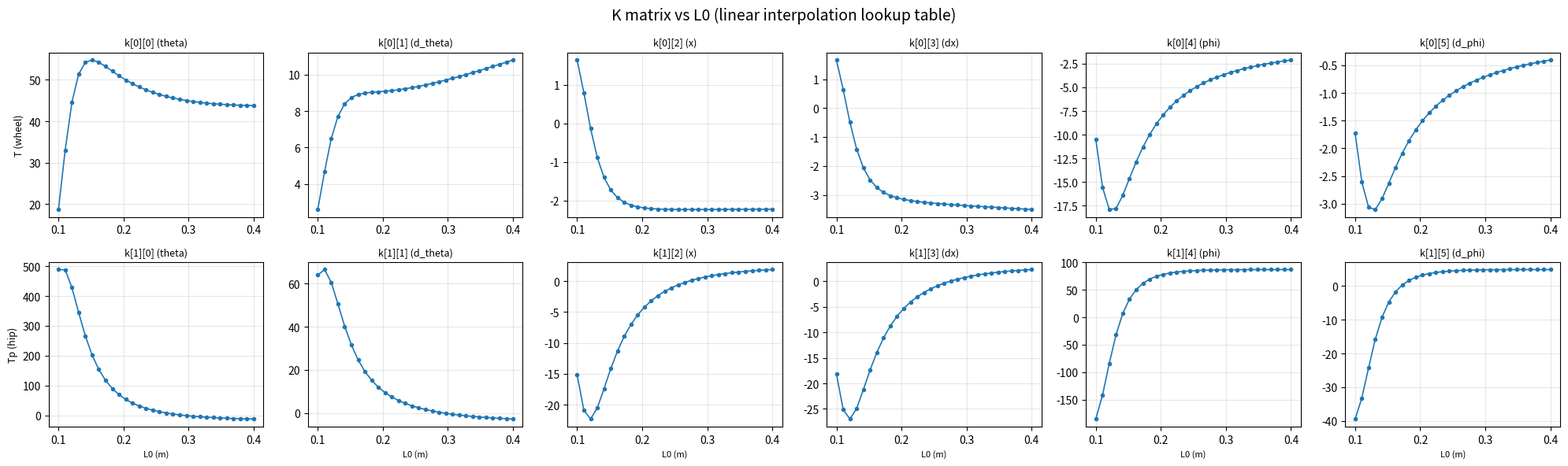

The script that saved this image:
"""
LQR K 矩阵计算（纯数值方法）

用法: python calc_lqr_k.py
  → 计算多个腿长下的 K 矩阵，保存到 lqr_config.json

原理:
  1. 数值有限差分求 A, B 矩阵
  2. scipy Riccati 求解 LQR
  3. 结果存为 JSON 查找表
"""

import json
import numpy as np
from scipy.linalg import solve_continuous_are

CONFIG_FILE = "lqr_config.json"

# ========== 默认参数 ==========
DEFAULT_ROBOT_PARAMS = {
    "R":  0.088,             # 驱动轮半径 (m)
    "l":  0.03,            # 机体质心距转轴距离 (m)
    "mw": 0.322,             # 单个驱动轮质量 (kg)
    "mp": 2.751,             # 单腿质量 (kg)（不含轮子）
    "M":  8.4,               # 机体质量 (kg)
    "IM": 0.112177,          # 机体绕pitch轴转动惯量 (kg·m²)
    "g":  9.81,
}

DEFAULT_LEG_PARAMS = {
    "l1": 0.21,             # 连杆1长度 (m)
    "l2": 0.24,             # 连杆2长度 (m)
    "l3": 0.24,             # 连杆3长度 (m)
    "l4": 0.21,             # 连杆4长度 (m)
    "l5": 0.0,               # A-E距离 (m)
}

#           [theta, d_theta, x,      d_x,   phi,    d_phi] 
DEFAULT_Q = [50.0,   1.0,    500.0, 100.0, 7000.0, 1.0]
#           [T (wheel), Tp (hip)]
DEFAULT_R = [100.0, 1.0]

DEFAULT_L0_RANGE = {"min": 0.10, "max": 0.40, "n_points": 30}


def dynamics(state, ctrl, leg_length, params):
    """非线性动力学方程"""
    p = params
    theta, d_theta, x, d_x, phi, d_phi = state
    T, Tp = ctrl

    L = leg_length / 2.0
    LM = leg_length / 2.0
    Iw = p["mw"] * p["R"] ** 2
    Ip = p["mp"] * ((L + LM) ** 2 + 0.05 ** 2) / 12.0

    st, ct = np.sin(theta), np.cos(theta)
    sp, cp = np.sin(phi), np.cos(phi)

    R_v, l_v = p["R"], p["l"]
    mw_v, mp_v, M_v, g_v = p["mw"], p["mp"], p["M"], p["g"]

    c_x_ddth = R_v * (M_v * (L + LM) * ct + mp_v * L * ct)
    c_x_ddx  = Iw / R_v + mw_v * R_v + R_v * (M_v + mp_v)
    c_x_ddph = -R_v * M_v * l_v * cp
    rhs_x = (T + R_v * ((M_v * (L + LM) + mp_v * L) * d_theta ** 2 * st
                          - M_v * l_v * d_phi ** 2 * sp))

    N_nl = (M_v * (L + LM) + mp_v * L) * (-d_theta ** 2 * st) + M_v * l_v * d_phi ** 2 * sp
    NM_nl = M_v * (-(L + LM) * d_theta ** 2 * st + l_v * d_phi ** 2 * sp)

    P_base = (M_v + mp_v) * g_v + (-(M_v * (L + LM) + mp_v * L) * d_theta ** 2 * ct
                                     - M_v * l_v * d_phi ** 2 * cp)
    PM_base = M_v * g_v + M_v * (-(L + LM) * d_theta ** 2 * ct - l_v * d_phi ** 2 * cp)

    c_th_ddth = Ip + ((M_v * (L + LM) + mp_v * L) * st * L + M_v * (L + LM) * st * LM) * st \
                + ((M_v * (L + LM) + mp_v * L) * ct * L + M_v * (L + LM) * ct * LM) * ct
    c_th_ddx  = -((M_v + mp_v) * L + M_v * LM) * ct
    c_th_ddph = (M_v * l_v * sp * L + M_v * l_v * sp * LM) * st \
                + (M_v * l_v * cp * L + M_v * l_v * cp * LM) * ct

    rhs_th = ((P_base * L + PM_base * LM) * st - (N_nl * L + NM_nl * LM) * ct - T + Tp)

    c_ph_ddth = M_v * (L + LM) * ct * l_v * cp - M_v * (L + LM) * st * l_v * sp
    c_ph_ddx  = M_v * l_v * cp
    c_ph_ddph = p["IM"] + M_v * l_v ** 2

    rhs_ph = Tp + NM_nl * l_v * cp + PM_base * l_v * sp

    M_mat = np.array([
        [c_x_ddth,  c_x_ddx,  c_x_ddph],
        [c_th_ddth, c_th_ddx, c_th_ddph],
        [c_ph_ddth, c_ph_ddx, c_ph_ddph],
    ])
    rhs_vec = np.array([rhs_x, rhs_th, rhs_ph])

    dd = np.linalg.solve(M_mat, rhs_vec)
    return np.array([d_theta, dd[0], d_x, dd[1], d_phi, dd[2]])


def compute_AB(leg_length, params, eps=1e-6):
    """有限差分计算 A, B"""
    x0, u0 = np.zeros(6), np.zeros(2)
    f0 = dynamics(x0, u0, leg_length, params)

    A = np.zeros((6, 6))
    for i in range(6):
        xp = x0.copy(); xp[i] += eps
        A[:, i] = (dynamics(xp, u0, leg_length, params) - f0) / eps

    B = np.zeros((6, 2))
    for i in range(2):
        up = u0.copy(); up[i] += eps
        B[:, i] = (dynamics(x0, up, leg_length, params) - f0) / eps

    return A, B


def compute_k(leg_length, params=None, Q=None, R=None):
    """计算给定腿长的 LQR K 矩阵 (2×6)"""
    if params is None:
        params = DEFAULT_ROBOT_PARAMS
    if Q is None:
        Q = np.diag(DEFAULT_Q)
    if R is None:
        R = np.diag(DEFAULT_R)

    A, B = compute_AB(leg_length, params)
    P = solve_continuous_are(A, B, Q, R)
    K = np.linalg.solve(R, B.T @ P)
    return K


def generate_config(params=None, leg_params=None, Q=None, R=None, L0_range=None):
    """
    计算 K 矩阵查找表并保存为 JSON

    返回: config 字典
    """
    if params is None:
        params = DEFAULT_ROBOT_PARAMS
    if leg_params is None:
        leg_params = DEFAULT_LEG_PARAMS
    if Q is None:
        Q = DEFAULT_Q
    if R is None:
        R = DEFAULT_R
    if L0_range is None:
        L0_range = DEFAULT_L0_RANGE

    Q_mat = np.diag(Q)
    R_mat = np.diag(R)

    L0_values = np.linspace(L0_range["min"], L0_range["max"], L0_range["n_points"]).tolist()
    K_table = []

    print(f"计算 K: L0 ∈ [{L0_range['min']:.2f}, {L0_range['max']:.2f}], {L0_range['n_points']} 点...")
    for L0 in L0_values:
        K = compute_k(L0, params, Q_mat, R_mat)
        K_table.append(K.tolist())
    print("完成！")

    K_arr = np.array(K_table)  # (n, 2, 6)
    L0_arr = np.array(L0_values)

    # 绘制曲线
    plot_k_curve(L0_arr, K_arr)

    config = {
        "robot_params": params,
        "leg_params": leg_params,
        "Q": Q,
        "R": R,
        "L0_range": L0_range,
        "L0_values": L0_values,
        "K_table": K_table,
    }
    return config


def plot_k_curve(L0_arr, K_arr):
    """绘制 K 矩阵随 L0 变化的曲线"""
    import matplotlib.pyplot as plt

    state_names = ["theta", "d_theta", "x", "dx", "phi", "d_phi"]
    row_labels = ["T (wheel)", "Tp (hip)"]

    fig, axes = plt.subplots(2, 6, figsize=(20, 6))
    fig.suptitle("K matrix vs L0 (linear interpolation lookup table)", fontsize=14)

    for i in range(2):
        for j in range(6):
            ax = axes[i][j]
            ax.plot(L0_arr, K_arr[:, i, j], 'o-', markersize=3, linewidth=1.2)
            ax.set_title(f"k[{i}][{j}] ({state_names[j]})", fontsize=9)
            if j == 0:
                ax.set_ylabel(row_labels[i], fontsize=9)
            if i == 1:
                ax.set_xlabel("L0 (m)", fontsize=8)
            ax.grid(True, alpha=0.3)

    plt.tight_layout()
    plt.savefig("k_fitting.png", dpi=150)
    print("K矩阵曲线已保存到 k_fitting.png")


def save_config(config, filepath=CONFIG_FILE):
    """保存到 JSON"""
    with open(filepath, "w") as f:
        json.dump(config, f, indent=2)
    print(f"已保存到 {filepath}")


def load_config(filepath=CONFIG_FILE):
    """从 JSON 加载"""
    with open(filepath, "r") as f:
        return json.load(f)


if __name__ == "__main__":
    print("=" * 60)
    print("LQR K 矩阵计算")
    print("=" * 60)

    config = generate_config()
    save_config(config)

    # 验证
    L0_test = 0.25
    K_exact = compute_k(L0_test)
    print(f"\nL0={L0_test}m 精确 K:")
    print(f"  T  = {np.round(K_exact[0], 3)}")
    print(f"  Tp = {np.round(K_exact[1], 3)}")
